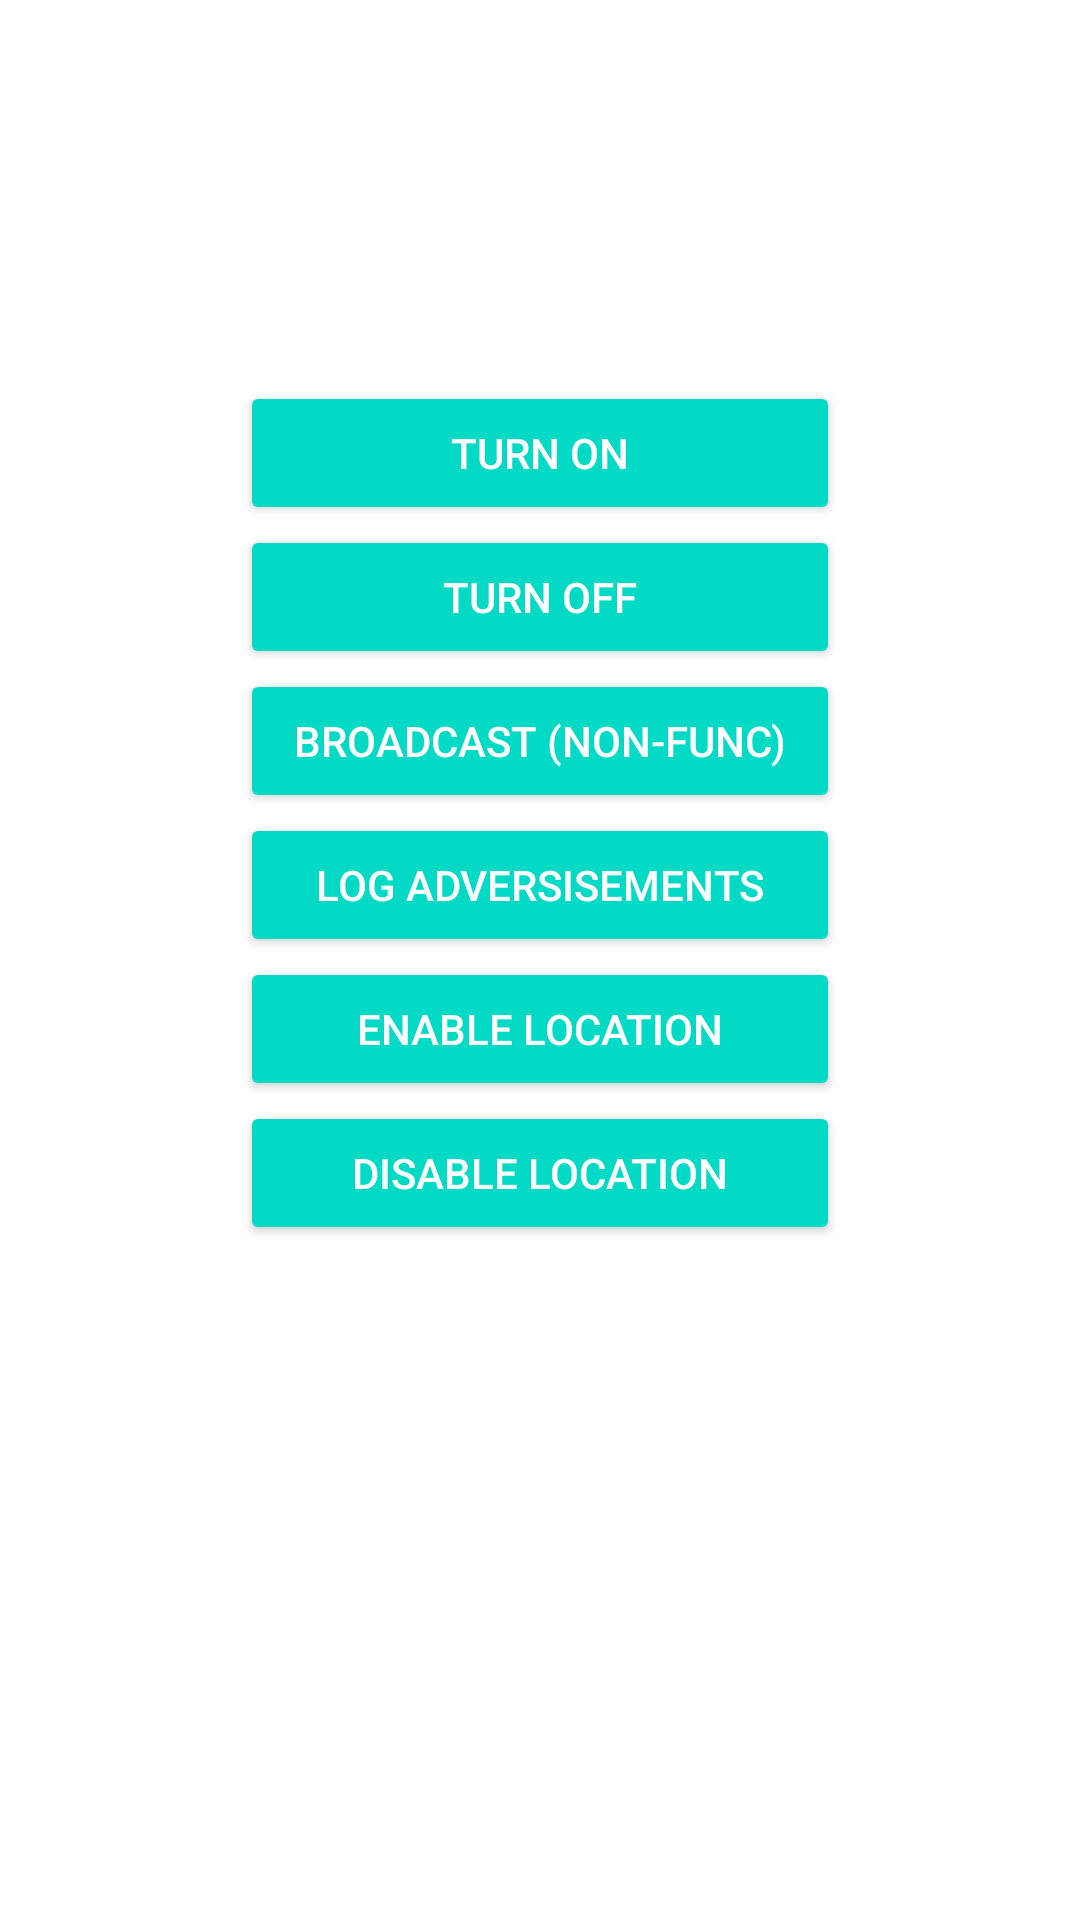

This screen was rendered from an Android layout file. Write that file and the resources it references.
<!-- AndroidManifest.xml: application theme Theme.Bluetoothsample -->
<!-- res/layout/activity_bluetooth.xml -->
<?xml version="1.0" encoding="utf-8"?>
<LinearLayout
    xmlns:android="http://schemas.android.com/apk/res/android"
    xmlns:tools="http://schemas.android.com/tools"
    xmlns:app="http://schemas.android.com/apk/res-auto"
    android:layout_width="match_parent"
    android:layout_height="match_parent"
    android:orientation="vertical"
    android:gravity="center_horizontal"
    tools:context="com.example.bluetooth_sample.MainActivity">

    
    <TextView
        android:id="@+id/statusBluetoothTv"
        android:layout_width="match_parent"
        android:layout_height="wrap_content"
        android:text=""
        android:textAlignment="center"
        android:textSize="20sp"
        android:textColor="#000"
        android:gravity="center_horizontal" />
    
    <ImageView
        android:id="@+id/bluetoothIv"
        android:layout_width="100dp"
        android:layout_height="100dp" />
    
    <Button
        android:id="@+id/onBtn"
        android:minWidth="200dp"
        android:layout_width="wrap_content"
        android:layout_height="wrap_content"
        android:text="Turn On"
        style="@style/Base.Widget.AppCompat.Button.Colored"/>
    
    <Button
        android:id="@+id/offBtn"
        android:minWidth="200dp"
        android:layout_width="wrap_content"
        android:layout_height="wrap_content"
        android:text="Turn Off"
        style="@style/Base.Widget.AppCompat.Button.Colored"/>

    <Button
        android:id="@+id/advertisementBtn"
        style="@style/Base.Widget.AppCompat.Button.Colored"
        android:layout_width="wrap_content"
        android:layout_height="wrap_content"
        android:minWidth="200dp"
        android:text="Broadcast (non-func)" />

    <Button
        android:id="@+id/logAdvertisementBtn"
        style="@style/Base.Widget.AppCompat.Button.Colored"
        android:layout_width="wrap_content"
        android:layout_height="wrap_content"
        android:minWidth="200dp"
        android:text="Log Adversisements" />

    <Button
        android:id="@+id/enableGPSBtn"
        style="@style/Base.Widget.AppCompat.Button.Colored"
        android:layout_width="wrap_content"
        android:layout_height="wrap_content"
        android:minWidth="200dp"
        android:text="Enable Location" />

    <Button
        android:id="@+id/disableGPSBtn"
        style="@style/Base.Widget.AppCompat.Button.Colored"
        android:layout_width="wrap_content"
        android:layout_height="wrap_content"
        android:minWidth="200dp"
        android:text="Disable Location" />

    <TextView
        android:id="@+id/pairedTv"
        android:layout_width="match_parent"
        android:layout_height="wrap_content"
        android:minWidth="200dp"
        android:text=""
        android:textColor="#000" />

</LinearLayout>
<!-- resources referenced by this layout -->
<resources>
  <style name="Theme.Bluetoothsample" parent="Theme.MaterialComponents.DayNight.DarkActionBar">
          
          <item name="colorPrimary">@color/purple_500</item>
          <item name="colorPrimaryVariant">@color/purple_700</item>
          <item name="colorOnPrimary">@color/white</item>
          
          <item name="colorSecondary">@color/teal_200</item>
          <item name="colorSecondaryVariant">@color/teal_700</item>
          <item name="colorOnSecondary">@color/black</item>
          
          <item name="android:statusBarColor" tools:targetApi="l">?attr/colorPrimaryVariant</item>
          
      </style>
  <!-- not gathered from this repository: default colours our renderer supplied (Android Studio template values) -->
  <color name="purple_500">#FF6200EE</color>
  <color name="purple_700">#FF3700B3</color>
  <color name="teal_200">#FF03DAC5</color>
  <color name="teal_700">#FF018786</color>
  <color name="black">#FF000000</color>
  <color name="white">#FFFFFFFF</color>
</resources>
